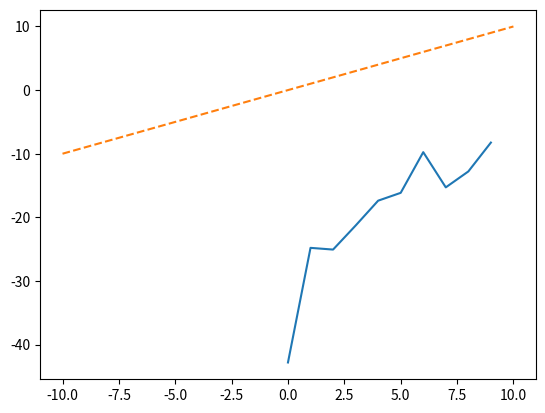

Write the Python code that produced this figure.
import matplotlib.pyplot as plt
import numpy as np
v_list = [-42.81389957673183,-24.79735767367017,-25.067427394556727,-21.291730788632318,
          -17.38007166494208,-16.14881725763812,-9.756035311627917,-15.288329391101405,
          -12.787297011646862,-8.247841236705508]

plt.plot(v_list)
x_values = np.linspace(-10, 10, 100)
y_values = x_values
plt.plot(x_values, y_values, label='y = x', linestyle='--')
plt.show()